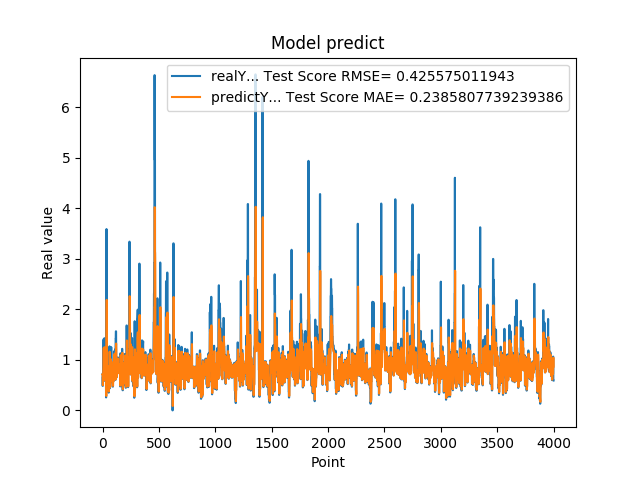

The file beside this chart, header and first rows:
7.216640114779999671e-01, 7.154411750695814920e-01
4.849449992179999946e-01, 7.181822103723439765e-01
4.849449992179999946e-01, 6.350348771026378403e-01
6.598609685899999855e-01, 4.996682212117770083e-01
6.598609685899999855e-01, 5.730998656967439819e-01
6.598609685899999855e-01, 6.638659280954239961e-01
1.064264059070000101e+00, 6.638659280954239961e-01
1.064264059070000101e+00, 8.313138583582598828e-01
1.405602574350000022e+00, 1.043606005456189090e+00
1.405602574350000022e+00, 1.119546364564225405e+00
1.405602574350000022e+00, 1.238433265055788324e+00
8.296080231669999971e-01, 1.238433265055788324e+00
8.296080231669999971e-01, 1.104828974953622867e+00
5.991539955139999485e-01, 8.232055062712945182e-01
5.991539955139999485e-01, 7.360366360814923903e-01
5.991539955139999485e-01, 6.068746511333877880e-01
1.428635239600000162e+00, 6.068746511333877880e-01
1.428635239600000162e+00, 9.388815007890168873e-01
8.065109848980001050e-01, 1.250578528191112371e+00
8.065109848980001050e-01, 1.109290851567107383e+00
8.123859763150000912e-01, 8.015308342019431542e-01
6.876540184020000224e-01, 8.038931693081747820e-01
6.876540184020000224e-01, 7.583707054219299692e-01
5.833169817919999778e-01, 6.899583604650778579e-01
5.833169817919999778e-01, 6.497755066587189710e-01
5.833169817919999778e-01, 5.920075262201206501e-01
5.949760079379999844e-01, 5.920075262201206501e-01
5.949760079379999844e-01, 5.966461295722927938e-01
7.861356735230000670e-01, 6.029525032423008746e-01
7.861356735230000670e-01, 6.823964898252410372e-01
7.907977104189999329e-01, 7.824074147460265971e-01
2.572369873520000128e-01, 7.842776547606241655e-01
2.572369873520000128e-01, 6.181797214772729587e-01
1.794924020770000128e+00, 2.859994043126624641e-01
1.794924020770000128e+00, 9.749086163061690957e-01
3.589848041530000256e+00, 1.443755267397297093e+00
8.961080312729998720e-01, 1.869483479703924811e+00
8.961080312729998720e-01, 2.187405215490332733e+00
7.979059815410000089e-01, 8.855744191345102934e-01
8.023769855500000325e-01, 8.462850221009305951e-01
8.023769855500000325e-01, 7.952504729424378915e-01
5.662040114399999879e-01, 7.976510210120786315e-01
5.662040114399999879e-01, 7.091429332275982489e-01
5.163450241089999615e-01, 5.759429387497713160e-01
5.163450241089999615e-01, 5.565794773199579382e-01
5.163450241089999615e-01, 5.291408964461362663e-01
6.402639746670000243e-01, 5.291408964461362663e-01
6.402639746670000243e-01, 5.802895208962153273e-01
8.763459920880000142e-01, 6.454681389360209520e-01
8.763459920880000142e-01, 7.435854198614418875e-01
8.871459960940000222e-01, 8.670479638636724440e-01
8.570416569709999877e-01, 8.714397577868210343e-01
8.570416569709999877e-01, 8.649834116424196528e-01
3.526079952719999855e-01, 8.489431844843934316e-01
3.526079952719999855e-01, 6.801459958825485375e-01
3.526079952719999855e-01, 3.754760050767684265e-01
6.394290328030000081e-01, 3.754760050767684265e-01
6.394290328030000081e-01, 5.024913914138807725e-01
4.273239970209999905e-01, 6.446842940061298100e-01
4.273239970209999905e-01, 5.675805260722596168e-01
4.273239970209999905e-01, 4.455889684920516514e-01
... 3,939 more rows
